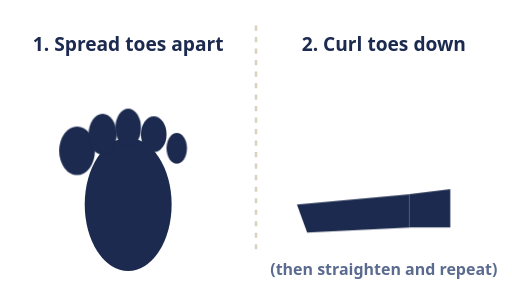
t = 0.00 s
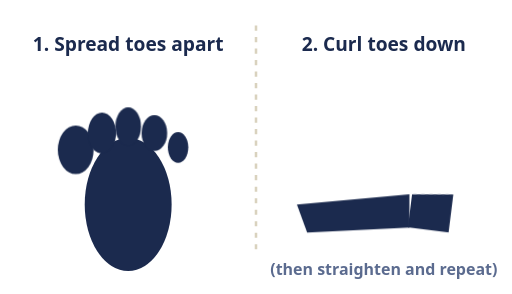
t = 0.49 s
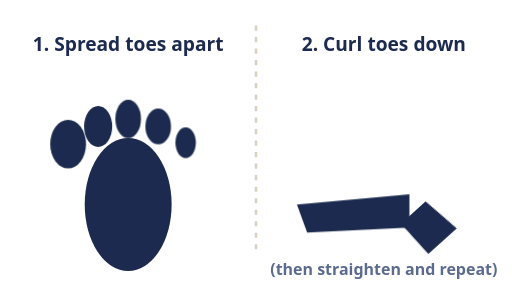
t = 0.94 s
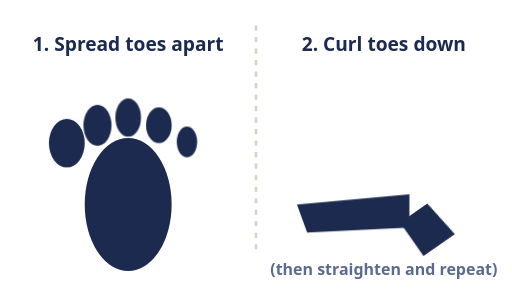
t = 1.30 s
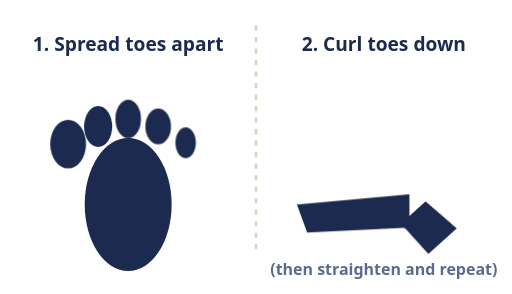
t = 1.67 s
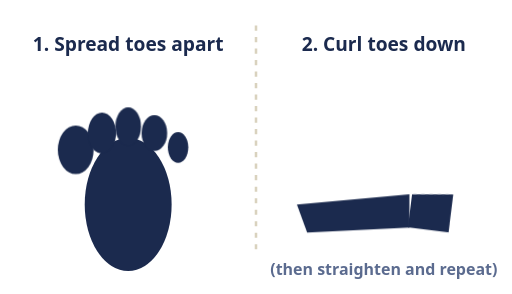
t = 2.15 s

The animated SVG that drew these frames (rendered in a browser with its animation timeline set to each time). Animation: 6 CSS @keyframes rules; one cycle of 2.60 s, repeats indefinitely.

<svg viewBox="0 0 400 230" xmlns="http://www.w3.org/2000/svg">
  <style>
    @keyframes splayBig   { 0%,10%{transform:translate(0,0)} 45%,55%{transform:translate(-8px,-6px)} 92%,100%{transform:translate(0,0)} }
    @keyframes splayIn1   { 0%,10%{transform:translate(0,0)} 45%,55%{transform:translate(-4px,-7px)} 92%,100%{transform:translate(0,0)} }
    @keyframes splayMid   { 0%,10%{transform:translate(0,0)} 45%,55%{transform:translate(0,-8px)}    92%,100%{transform:translate(0,0)} }
    @keyframes splayIn2   { 0%,10%{transform:translate(0,0)} 45%,55%{transform:translate(4px,-7px)}  92%,100%{transform:translate(0,0)} }
    @keyframes splaySmall { 0%,10%{transform:translate(0,0)} 45%,55%{transform:translate(8px,-5px)}  92%,100%{transform:translate(0,0)} }
    @keyframes curlToes   { 0%,10%{transform:rotate(0deg)} 45%,55%{transform:rotate(55deg)} 92%,100%{transform:rotate(0deg)} }

    .toe-1 { animation: splayBig   2.6s ease-in-out infinite; }
    .toe-2 { animation: splayIn1   2.6s ease-in-out infinite; }
    .toe-3 { animation: splayMid   2.6s ease-in-out infinite; }
    .toe-4 { animation: splayIn2   2.6s ease-in-out infinite; }
    .toe-5 { animation: splaySmall 2.6s ease-in-out infinite; }
    .curl-wrap { transform-origin: 320px 169px; animation: curlToes 2.6s ease-in-out infinite; }
    @media (prefers-reduced-motion: reduce) {
      .toe-1, .toe-2, .toe-3, .toe-4, .toe-5, .curl-wrap { animation: none; }
      .curl-wrap { transform: rotate(40deg); }
    }
  </style>

  <line x1="200" y1="20" x2="200" y2="200" stroke="#D9D2BE" stroke-width="2" stroke-dasharray="4 5"/>

  <!-- panel 1: spread toes apart -->
  <ellipse cx="100" cy="160" rx="34" ry="52" fill="#1B2A4E"/>
  <g class="toe-1"><ellipse cx="60" cy="118" rx="14" ry="19" fill="#1B2A4E"/></g>
  <g class="toe-2"><ellipse cx="80" cy="105" rx="11" ry="16" fill="#1B2A4E"/></g>
  <g class="toe-3"><ellipse cx="100" cy="100" rx="10" ry="15" fill="#1B2A4E"/></g>
  <g class="toe-4"><ellipse cx="120" cy="105" rx="10" ry="14" fill="#1B2A4E"/></g>
  <g class="toe-5"><ellipse cx="138" cy="116" rx="8" ry="12" fill="#1B2A4E"/></g>

  <!-- panel 2: curl toes down -->
  <path d="M232 160 L320 152 L320 178 L240 182 Z" fill="#1B2A4E"/>
  <g class="curl-wrap">
    <path d="M320 152 L352 148 L352 178 L320 178 Z" fill="#1B2A4E"/>
  </g>

  <text x="100" y="40" text-anchor="middle" font-size="15" font-weight="700" fill="#1B2A4E" font-family="system-ui,sans-serif">1. Spread toes apart</text>
  <text x="300" y="40" text-anchor="middle" font-size="15" font-weight="700" fill="#1B2A4E" font-family="system-ui,sans-serif">2. Curl toes down</text>
  <text x="300" y="215" text-anchor="middle" font-size="12.5" font-weight="700" fill="#5B6B8F" font-family="system-ui,sans-serif">(then straighten and repeat)</text>
</svg>
